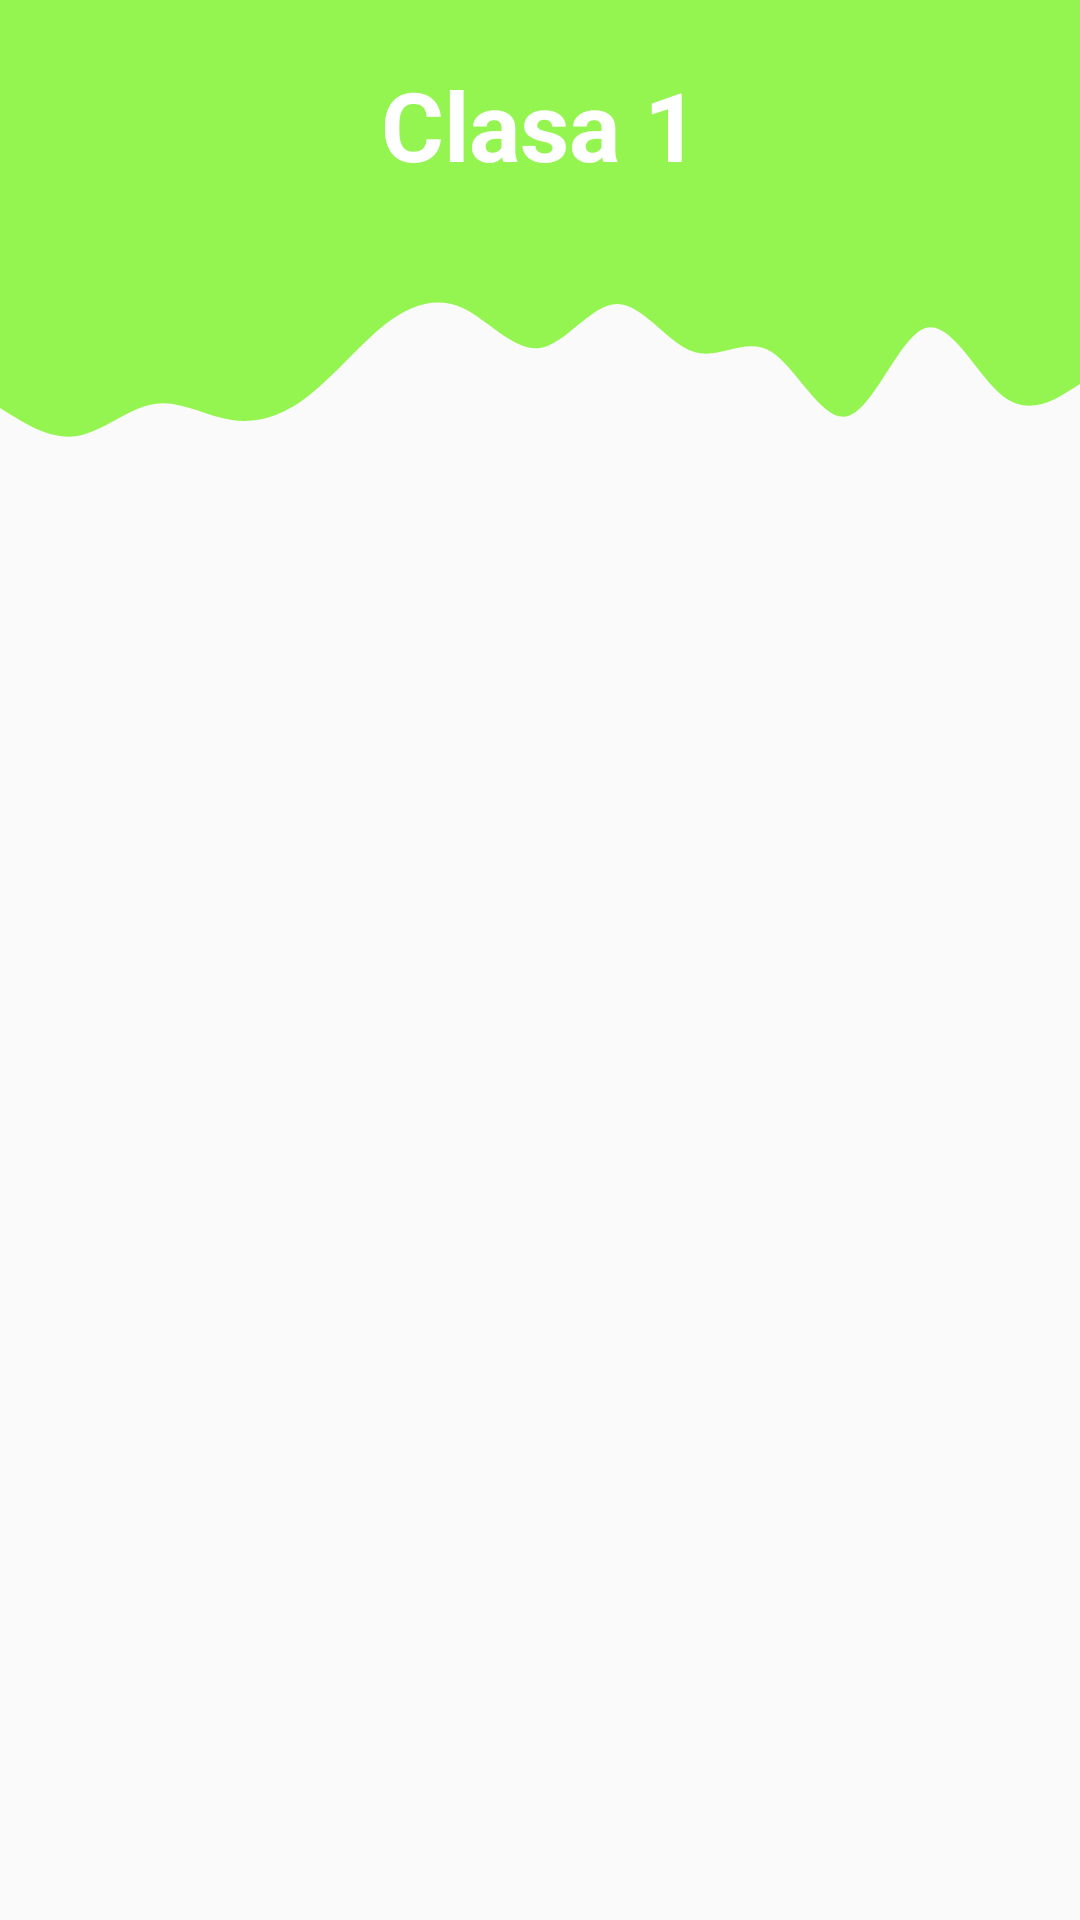

Reconstruct the res/layout file that produces this screen, plus the resources it refers to.
<!-- AndroidManifest.xml: application theme AppTheme -->
<!-- res/layout/activity_meniu_capitole.xml -->
<?xml version="1.0" encoding="utf-8"?>
<RelativeLayout
    xmlns:android="http://schemas.android.com/apk/res/android"
    xmlns:tools="http://schemas.android.com/tools"
    xmlns:app="http://schemas.android.com/apk/res-auto"
    android:layout_width="match_parent"
    android:layout_height="match_parent"
    tools:context=".MeniuCapitole"
    android:background="@color/lightGrey">

    <View
        android:id="@+id/meniu_capitole_top_view"
        android:layout_width="match_parent"
        android:layout_height="80dp"
        android:background="@color/medlightGreen" />

    <View
        android:id="@+id/wave_capitole"
        android:layout_width="match_parent"
        android:layout_height="80dp"
        android:background="@drawable/ic_wave_lightgreen"
        android:layout_below="@+id/meniu_capitole_top_view"/>

    <TextView
        android:id="@+id/nume_clasa_text"
        android:layout_width="wrap_content"
        android:layout_height="wrap_content"
        android:layout_alignBottom="@+id/meniu_capitole_top_view"
        android:layout_alignParentTop="true"
        android:layout_centerHorizontal="true"
        android:layout_marginTop="20dp"
        android:layout_marginBottom="20dp"
        android:text="Clasa 1"
        android:textColor="@color/white"
        android:textSize="32sp"
        android:textStyle="bold" />

    <ImageView
        android:id="@+id/clasa_back_button"
        android:layout_width="65dp"
        android:layout_height="65dp"
        android:layout_alignBottom="@+id/meniu_capitole_top_view"
        android:layout_alignParentStart="true"
        android:layout_alignParentLeft="true"
        android:layout_alignParentTop="true"
        android:layout_marginStart="12dp"
        android:layout_marginLeft="12dp"
        android:layout_marginTop="7.5dp"
        android:layout_marginEnd="74dp"
        android:layout_marginRight="74dp"
        android:layout_marginBottom="7.5dp"
        android:layout_toStartOf="@+id/nume_clasa_text"
        android:layout_toLeftOf="@+id/nume_clasa_text"
        app:srcCompat="@drawable/back_button" />

    <androidx.recyclerview.widget.RecyclerView
        android:id="@+id/meniu_capitole_recycler_view"
        android:layout_width="match_parent"
        android:layout_height="match_parent"
        android:layout_below="@+id/wave_capitole"/>


</RelativeLayout>
<!-- resources referenced by this layout -->
<resources>
  <color name="medlightGreen">#94f551</color>
  <color name="white">#FFFFFFFF</color>
  <!-- drawable ic_wave_lightgreen (drawable) -->
  <?xml version="1.0" encoding="utf-8"?>
  <vector xmlns:android="http://schemas.android.com/apk/res/android"
      android:width="1440dp"
      android:height="320dp"
      android:viewportWidth="1440"
      android:viewportHeight="320">
      <path
          android:pathData="M0,224L17.1,234.7C34.3,245,69,267,103,261.3C137.1,256,171,224,206,218.7C240,213,274,235,309,240C342.9,245,377,235,411,208C445.7,181,480,139,514,112C548.6,85,583,75,617,90.7C651.4,107,686,149,720,144C754.3,139,789,85,823,85.3C857.1,85,891,139,926,149.3C960,160,994,128,1029,149.3C1062.9,171,1097,245,1131,234.7C1165.7,224,1200,128,1234,117.3C1268.6,107,1303,181,1337,208C1371.4,235,1406,213,1423,202.7L1440,192L1440,0L1422.9,0C1405.7,0,1371,0,1337,0C1302.9,0,1269,0,1234,0C1200,0,1166,0,1131,0C1097.1,0,1063,0,1029,0C994.3,0,960,0,926,0C891.4,0,857,0,823,0C788.6,0,754,0,720,0C685.7,0,651,0,617,0C582.9,0,549,0,514,0C480,0,446,0,411,0C377.1,0,343,0,309,0C274.3,0,240,0,206,0C171.4,0,137,0,103,0C68.6,0,34,0,17,0L0,0Z"
          android:fillColor="@color/medlightGreen"/>
  </vector>
  <style name="AppTheme" parent="Theme.AppCompat.Light.NoActionBar">
          <item name="colorPrimary">@color/lightYellow</item>
          <item name="colorPrimaryDark">@color/lightRed</item>
          <item name="colorAccent">@color/lightYellow</item>
      </style>
  <color name="lightYellow">#fcdb81</color>
  <color name="lightRed">#e69081</color>
</resources>
